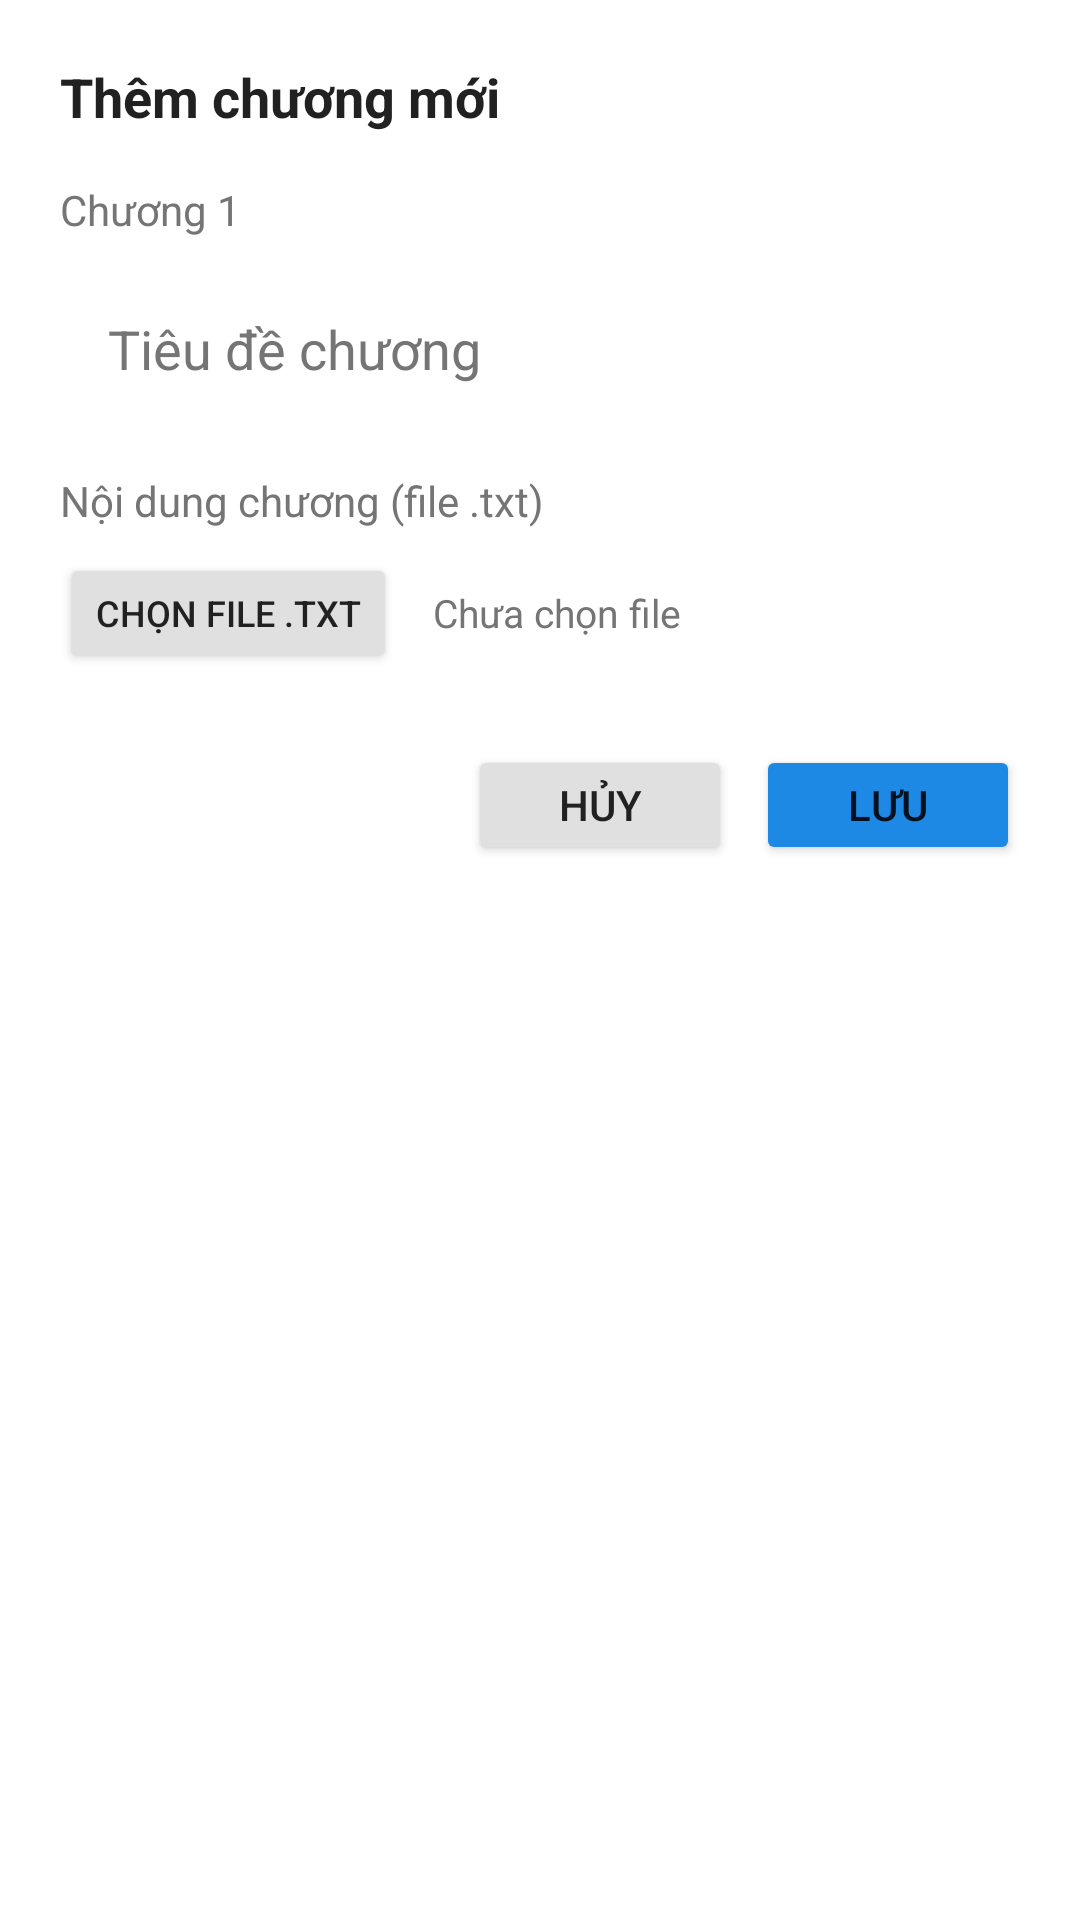

Layout XML and referenced resources for this Android screen:
<!-- AndroidManifest.xml: application theme Theme.DocTruyen -->
<!-- res/layout/dialog_chapter_edit.xml -->
<?xml version="1.0" encoding="utf-8"?>
<LinearLayout xmlns:android="http://schemas.android.com/apk/res/android"
    android:layout_width="match_parent"
    android:layout_height="wrap_content"
    android:orientation="vertical"
    android:padding="20dp">

    <TextView
        android:id="@+id/tv_dialog_title"
        android:layout_width="wrap_content"
        android:layout_height="wrap_content"
        android:text="Thêm chương mới"
        android:textColor="@color/text_primary"
        android:textSize="18sp"
        android:textStyle="bold"
        android:layout_marginBottom="16dp" />

    <TextView
        android:id="@+id/tv_chapter_number"
        android:layout_width="wrap_content"
        android:layout_height="wrap_content"
        android:text="Chương 1"
        android:textColor="@color/text_secondary"
        android:textSize="14sp"
        android:layout_marginBottom="12dp" />

    <EditText
        android:id="@+id/et_chapter_title"
        android:layout_width="match_parent"
        android:layout_height="50dp"
        android:hint="Tiêu đề chương"
        android:inputType="text"
        android:background="@drawable/bg_input"
        android:paddingStart="16dp"
        android:paddingEnd="16dp"
        android:textColor="@color/text_primary"
        android:textColorHint="@color/text_secondary"
        android:layout_marginBottom="16dp" />

    <TextView
        android:layout_width="wrap_content"
        android:layout_height="wrap_content"
        android:text="Nội dung chương (file .txt)"
        android:textColor="@color/text_secondary"
        android:textSize="14sp"
        android:layout_marginBottom="8dp" />

    <LinearLayout
        android:layout_width="match_parent"
        android:layout_height="wrap_content"
        android:orientation="horizontal"
        android:gravity="center_vertical"
        android:layout_marginBottom="8dp">

        <Button
            android:id="@+id/btn_pick_file"
            android:layout_width="wrap_content"
            android:layout_height="40dp"
            android:text="Chọn file .txt"
            android:textSize="12sp"
            android:backgroundTint="@color/button_secondary"
            android:textColor="@color/text_primary" />

        <TextView
            android:id="@+id/tv_file_name"
            android:layout_width="0dp"
            android:layout_height="wrap_content"
            android:layout_weight="1"
            android:layout_marginStart="12dp"
            android:text="Chưa chọn file"
            android:textColor="@color/text_secondary"
            android:textSize="13sp"
            android:maxLines="1"
            android:ellipsize="middle" />

    </LinearLayout>

    <LinearLayout
        android:layout_width="match_parent"
        android:layout_height="wrap_content"
        android:orientation="horizontal"
        android:gravity="end"
        android:layout_marginTop="16dp">

        <Button
            android:id="@+id/btn_cancel"
            android:layout_width="wrap_content"
            android:layout_height="40dp"
            android:text="Hủy"
            android:textSize="14sp"
            android:backgroundTint="@color/button_secondary"
            android:textColor="@color/text_primary"
            android:layout_marginEnd="8dp" />

        <Button
            android:id="@+id/btn_save"
            android:layout_width="wrap_content"
            android:layout_height="40dp"
            android:text="Lưu"
            android:textSize="14sp"
            android:backgroundTint="@color/accent" />

    </LinearLayout>

</LinearLayout>
<!-- resources referenced by this layout -->
<resources>
  <color name="accent">#1E88E5</color>
  <color name="button_secondary">#E0E0E0</color>
  <color name="text_primary">#212121</color>
  <color name="text_secondary">#757575</color>
  <style name="Theme.DocTruyen" parent="Theme.MaterialComponents.Light.NoActionBar">
          <item name="android:forceDarkAllowed">false</item>
          <item name="android:windowBackground">@color/background</item>
          <item name="colorPrimary">@color/accent</item>
          <item name="colorPrimaryVariant">@color/accent_light</item>
          <item name="colorOnPrimary">@color/text_primary</item>
          <item name="colorSecondary">@color/button_secondary</item>
          <item name="colorSecondaryVariant">@color/button_secondary</item>
          <item name="colorOnSecondary">@color/text_primary</item>
          <item name="android:statusBarColor">@color/background</item>
          <item name="android:navigationBarColor">@color/bottom_nav_bg</item>
          <item name="android:windowBackground">@color/background</item>
      </style>
  <color name="background">#FFFFFF</color>
  <color name="accent_light">#64B5F6</color>
  <color name="bottom_nav_bg">#FFFFFF</color>
</resources>
